Image classification data set "bild_daten" (kattyterra/Gewebeklassifikation_PyTorch on GitHub). Class labels (4): epithel, Snp, stroma, xtra.

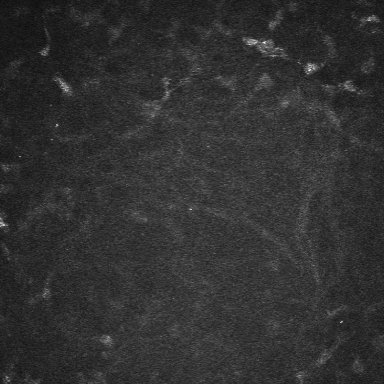
Label: stroma

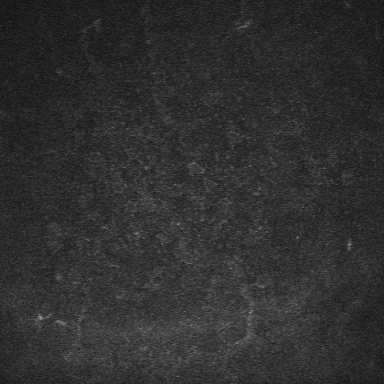
Label: epithel

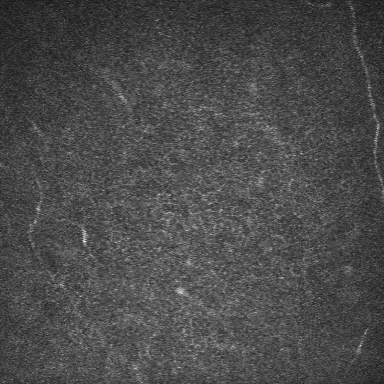
Label: epithel

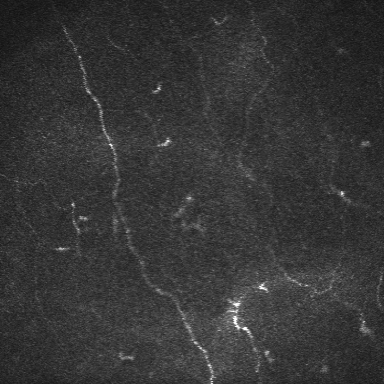
Label: Snp

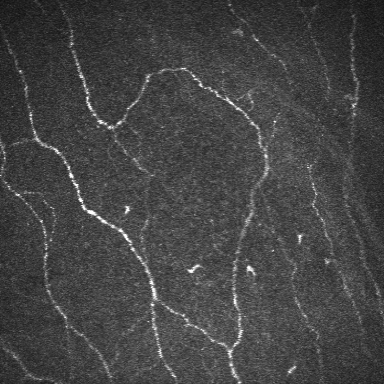
Label: Snp

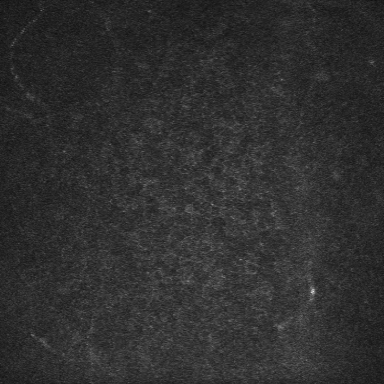
Label: epithel
